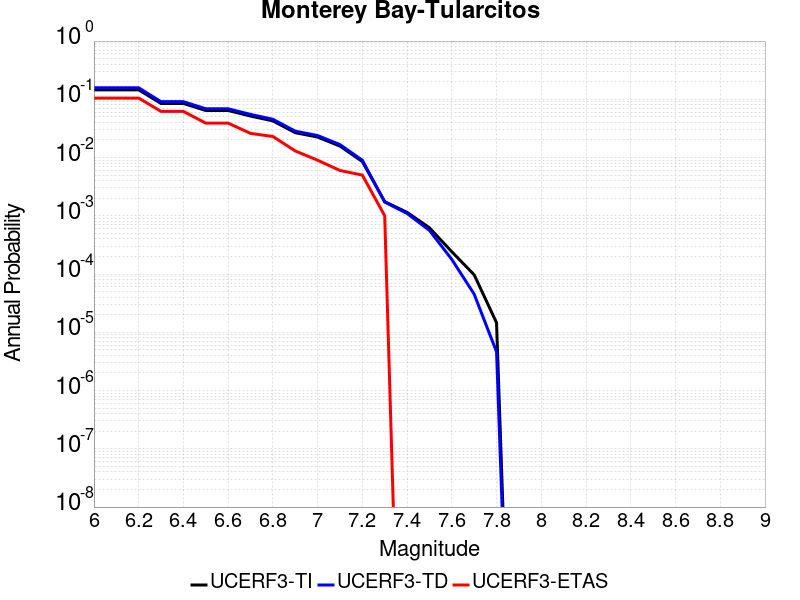

Values plotted in this chart, from the file beside it:
Magnitude, UCERF3-TI Prob, UCERF3-TD Prob, UCERF3-ETAS Prob
6.0, 0.1455, 0.1576, 0.105
6.1, 0.1455, 0.1576, 0.105
6.2, 0.1455, 0.1576, 0.105
6.3, 0.08488, 0.09105, 0.062
6.4, 0.08488, 0.09105, 0.062
6.5, 0.06435, 0.06881, 0.039
6.6, 0.06431, 0.06877, 0.039
6.7, 0.05163, 0.05509, 0.026
6.8, 0.04263, 0.04544, 0.023
6.9, 0.02674, 0.02841, 0.013
7.0, 0.02249, 0.02389, 0.009
7.1, 0.01574, 0.01669, 0.006
7.2, 0.008533, 0.009, 0.005
7.3, 0.00175, 0.00172, 0.001
7.4, 0.001146, 0.001099, 0.0
7.5, 6.230338E-4, 5.620164E-4, 0.0
7.6, 2.4187364E-4, 1.7837957E-4, 0.0
7.7, 9.698781E-5, 4.5182805E-5, 0.0
7.8, 1.4589103E-5, 4.62441E-6, 0.0
